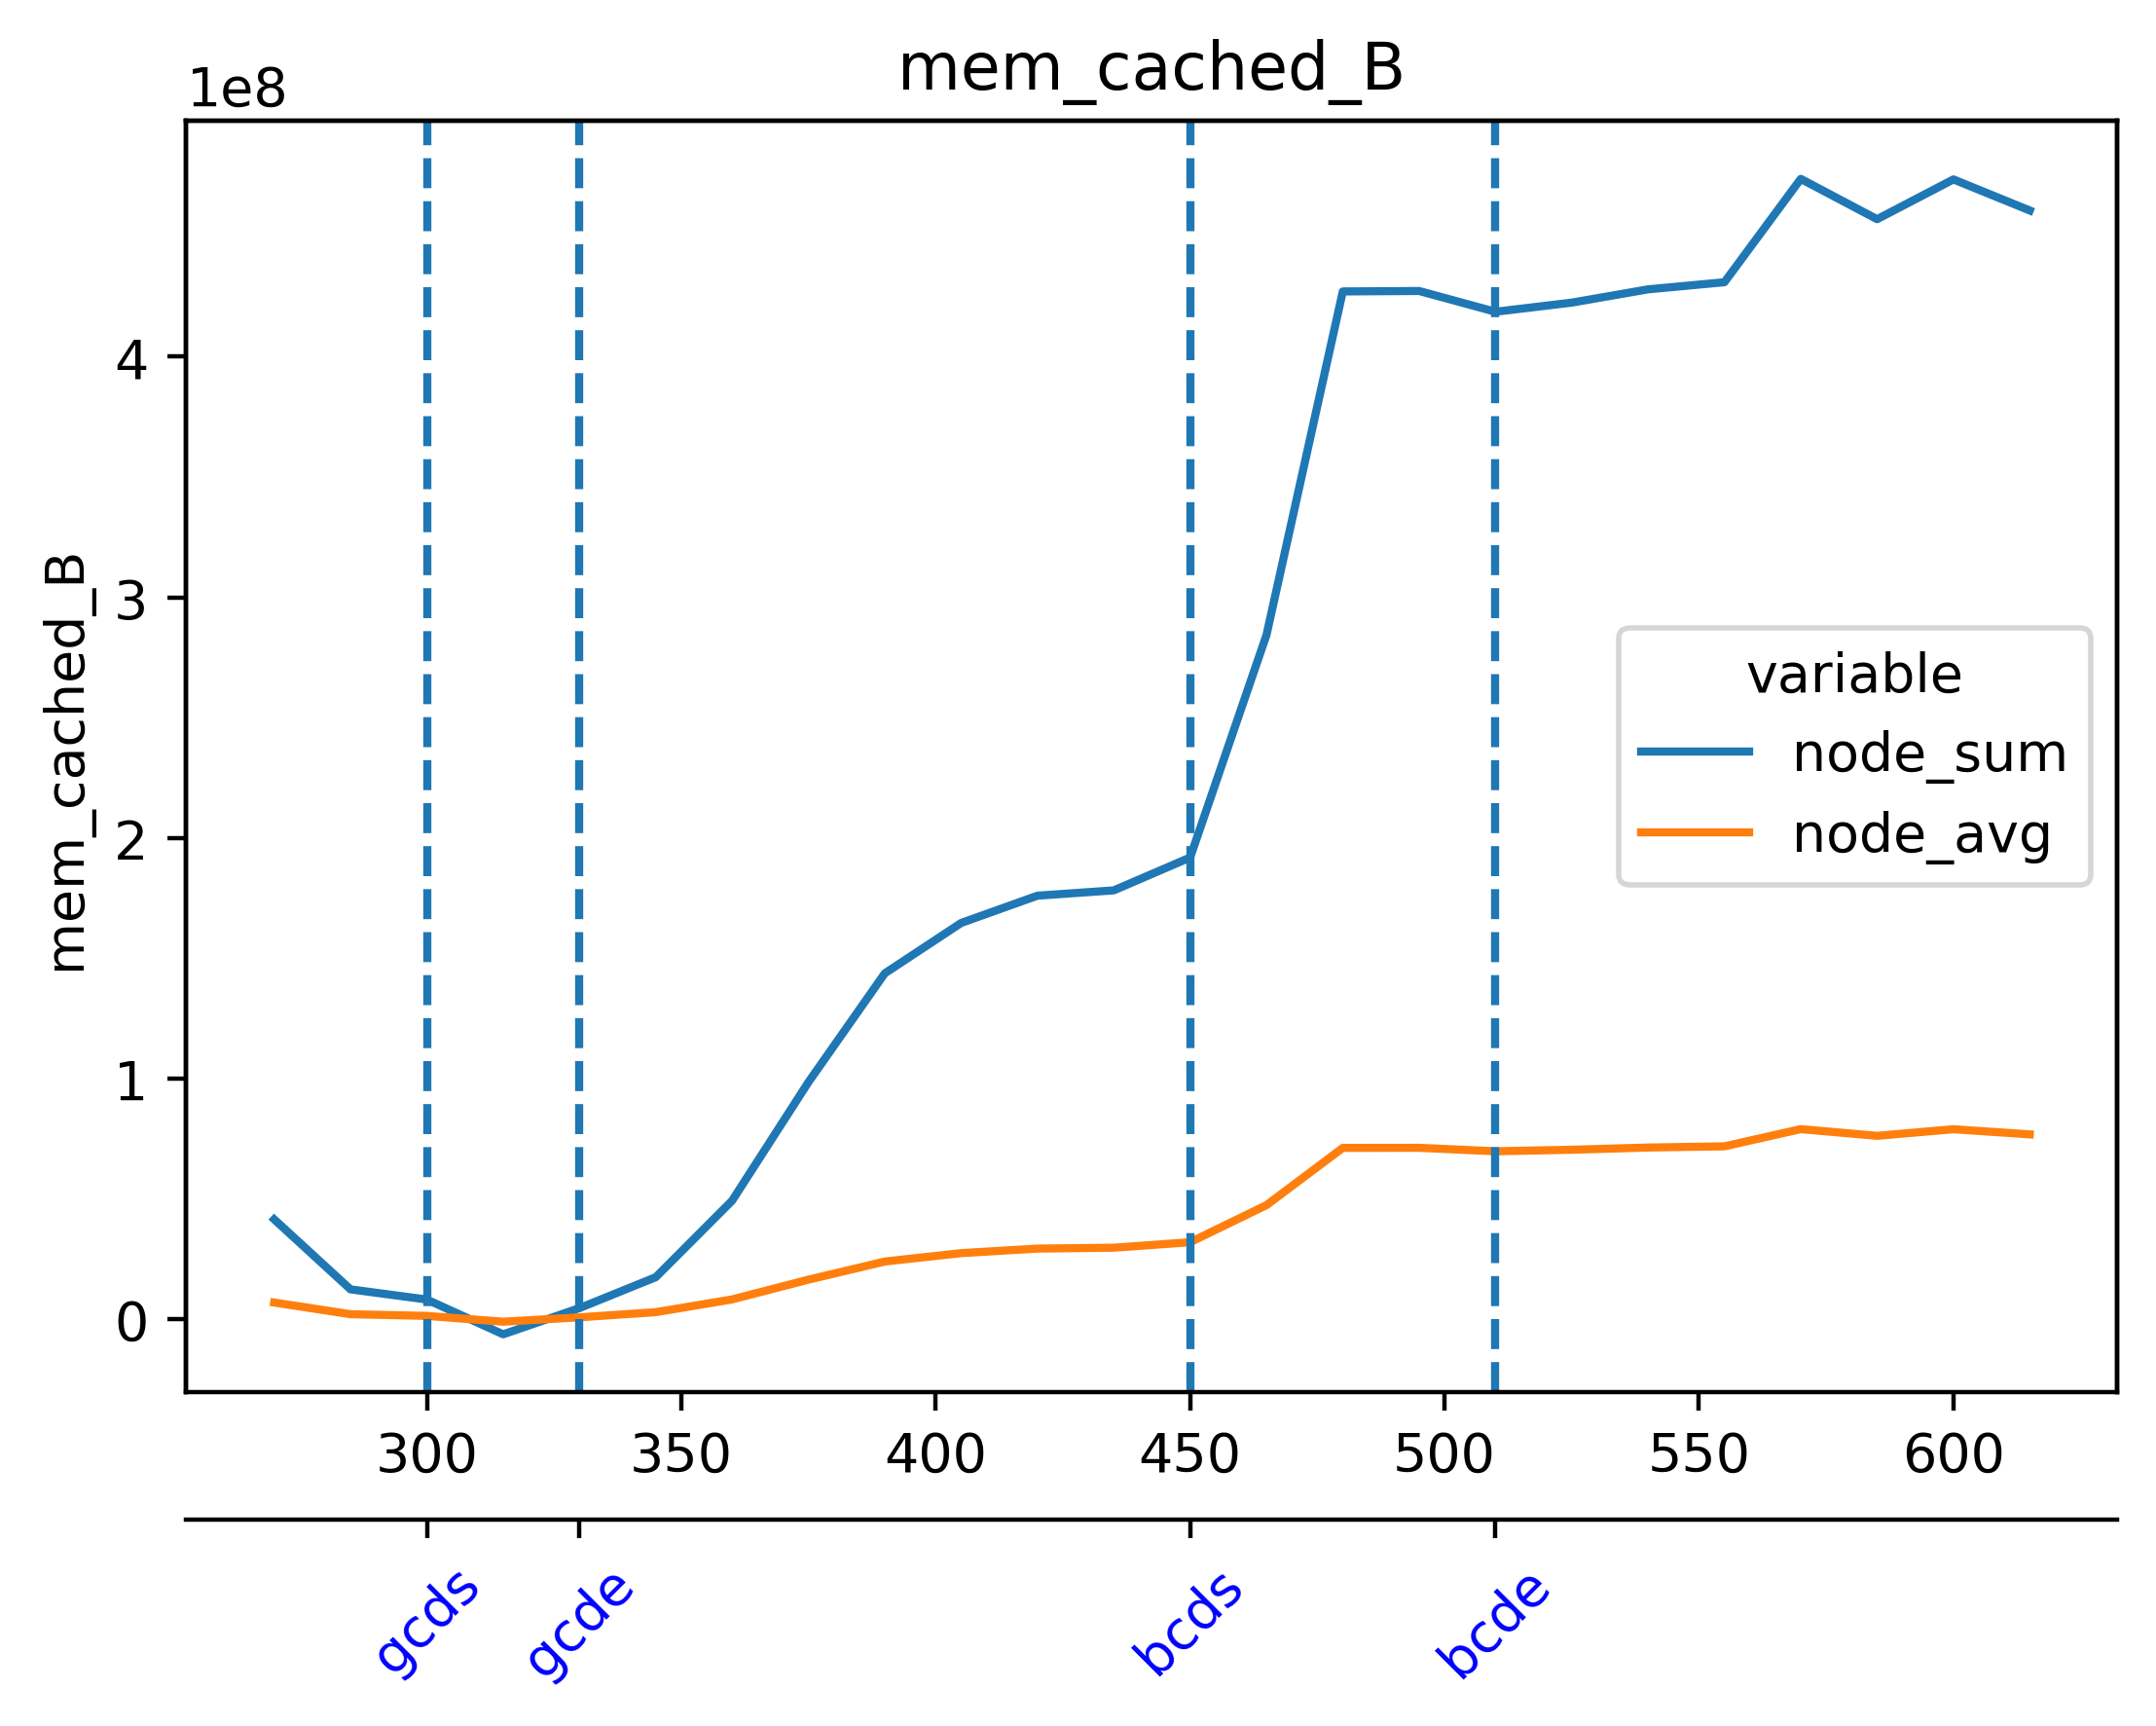

The data file committed next to this chart (first rows):
timestamp, beacon-metrics-gazer--e279876f5d7b447a80…, cadvisor, cl-1-prysm-geth--10fb289d593f43fd8a6b293…, cl-2-prysm-geth--5b43dbb1138f405187bb1f2…, cl-3-prysm-geth--0aa0aaec98f644f49188614…, cl-4-prysm-geth--f8f5f6e9c5c54cdd92b101a…, cl-5-prysm-geth--84bb1b5e9a6c480b8ad7103…, dora--83efb46d635b48fbab0a776f1d432787, el-1-geth-prysm--5643f7789bc645de97a0a75…, el-2-geth-prysm--aac25400748348689c07778…, el-3-geth-prysm--cba74686a05a471aa73f369…, el-4-geth-prysm--44e3bac3c9734c17b63a5e8…, el-5-geth-prysm--8810fc63c683432ebffe4d8…, el-forkmon--296a44d8d71144319de7afa6c1f7…, ethereum-metrics-exporter-1-prysm-geth--…, ethereum-metrics-exporter-2-prysm-geth--…, ethereum-metrics-exporter-3-prysm-geth--…, ethereum-metrics-exporter-4-prysm-geth--…, ethereum-metrics-exporter-5-prysm-geth--…, grafana--d0d53c19779146e38b8fdd465197be4…, helpers-grafana-1, kurtosis-api--a393fd3081894d068684cb7ac2…, kurtosis-engine--c7df69c45c1149ada0b9cda…
1716638050, 14618624, 252764160, 406671360, 339288064, 388575232, 386158592, 383586304, 39653376, 68739072, 58994688, 61599744, 61923328, 61353984, 26472448, 10473472, 9543680, 9318400, 9289728, 8892416, 97075200, 54464512, 29356032, 23515136
1716638065, 14618624, 252452864, 400179200, 339324928, 388591616, 386207744, 383963136, 38830080, 66793472, 59400192, 61640704, 61714432, 62038016, 28311552, 9654272, 9592832, 9850880, 9232384, 9236480, 94179328, 54611968, 26304512, 21164032
1716638080, 14618624, 252305408, 402968576, 344166400, 388632576, 374706176, 390864896, 38830080, 67080192, 60252160, 62967808, 61874176, 61468672, 25247744, 9101312, 9809920, 10092544, 9715712, 9555968, 94179328, 54611968, 25001984, 21319680
1716638095, 14614528, 252944384, 400424960, 344186880, 388648960, 374759424, 393089024, 38830080, 68747264, 60731392, 62971904, 62230528, 63139840, 25960448, 9465856, 9531392, 11055104, 10117120, 9003008, 94322688, 54611968, 25001984, 21319680
1716638110, 14614528, 252682240, 400703488, 347672576, 390823936, 374771712, 393097216, 38830080, 68771840, 60100608, 63094784, 62386176, 63094784, 28827648, 9437184, 9580544, 11198464, 9244672, 9838592, 94326784, 54611968, 25001984, 21319680
1716638125, 14614528, 253026304, 366944256, 349827072, 390840320, 349032448, 396681216, 38834176, 68739072, 60968960, 63279104, 62517248, 63135744, 26685440, 9826304, 9801728, 10039296, 9183232, 8957952, 94326784, 54611968, 25001984, 21319680
1716638140, 14614528, 252764160, 366964736, 349884416, 390877184, 349437952, 396697600, 38838272, 69099520, 61853696, 63430656, 62783488, 63418368, 26701824, 9674752, 9936896, 9519104, 9175040, 9830400, 94326784, 54611968, 25001984, 21110784
1716638155, 14614528, 253026304, 367017984, 350130176, 391151616, 351330304, 396488704, 38846464, 68845568, 61648896, 63483904, 64090112, 63578112, 26185728, 9531392, 9936896, 10137600, 9158656, 9310208, 94322688, 54611968, 25001984, 21110784
1716638170, 14614528, 252768256, 347881472, 350236672, 390946816, 349323264, 396513280, 30236672, 68915200, 62078976, 63631360, 64643072, 63553536, 26214400, 9609216, 10276864, 10448896, 9662464, 9691136, 94326784, 54611968, 25001984, 21110784
1716638185, 14614528, 253288448, 351080448, 374857728, 388308992, 349380608, 396824576, 30240768, 69267456, 62406656, 64086016, 64778240, 63926272, 26222592, 9506816, 10059776, 10797056, 9265152, 9396224, 94318592, 54730752, 25001984, 21110784
1716638200, 14614528, 253374464, 351096832, 374923264, 388349952, 349401088, 396840960, 30240768, 69455872, 62504960, 65552384, 65003520, 63811584, 26243072, 9494528, 8908800, 10895360, 10567680, 8896512, 94322688, 54730752, 25001984, 20500480
1716638215, 14614528, 253636608, 348823552, 374935552, 388370432, 350343168, 396644352, 30240768, 70778880, 62484480, 65540096, 64876544, 66011136, 26275840, 9277440, 9764864, 10338304, 10199040, 9871360, 94322688, 54730752, 25001984, 20500480
1716638230, 14614528, 253640704, 348635136, 374984704, 387805184, 350621696, 396644352, 30244864, 70832128, 63672320, 65572864, 66273280, 65744896, 26030080, 9453568, 9814016, 9842688, 9175040, 9531392, 94326784, 54730752, 25001984, 20500480
1716638245, 14614528, 253685760, 348680192, 375844864, 387837952, 350412800, 396709888, 30244864, 71012352, 62570496, 65953792, 66281472, 65777664, 26284032, 9760768, 9748480, 10199040, 9318400, 9752576, 94326784, 55066624, 25001984, 20500480
1716638260, 14614528, 254697472, 348696576, 380567552, 387866624, 350695424, 397053952, 30257152, 71311360, 64229376, 66961408, 66322432, 66105344, 26906624, 10379264, 10133504, 10596352, 9375744, 10272768, 94461952, 55066624, 25001984, 20500480
1716638275, 14614528, 253911040, 348753920, 380325888, 388153344, 350523392, 396853248, 30257152, 71454720, 64286720, 66965504, 67166208, 65851392, 27291648, 10391552, 9621504, 9490432, 9224192, 9838592, 94466048, 55193600, 25001984, 20500480
1716638290, 14614528, 253915136, 348770304, 379621376, 390909952, 350765056, 394903552, 26927104, 72663040, 64331776, 67227648, 67035136, 67063808, 27774976, 9781248, 9924608, 10547200, 9809920, 9375744, 94482432, 55193600, 25001984, 20500480
1716638305, 14614528, 254443520, 351059968, 379387904, 393138176, 350580736, 394973184, 26927104, 72474624, 64413696, 67018752, 67420160, 67420160, 27824128, 10096640, 10231808, 10526720, 9060352, 10022912, 94482432, 55799808, 25001984, 20668416
1716638320, 14614528, 254185472, 351870976, 379478016, 394498048, 350609408, 394985472, 26927104, 72925184, 64692224, 68497408, 69259264, 67538944, 27803648, 10342400, 9879552, 10563584, 8835072, 9633792, 94789632, 55799808, 25001984, 21291008
1716638335, 14614528, 253939712, 351670272, 346632192, 394776576, 366899200, 395042816, 26931200, 72982528, 65921024, 68390912, 69296128, 67534848, 28123136, 9617408, 9781248, 10350592, 9707520, 8806400, 94789632, 55799808, 25001984, 21291008
1716638350, 14614528, 253935616, 351678464, 346939392, 394563584, 366694400, 395051008, 26951680, 72978432, 66125824, 68562944, 69349376, 67866624, 28454912, 8798208, 10072064, 9949184, 9048064, 9142272, 94801920, 55906304, 25001984, 21291008
1716638365, 13287424, 246988800, 349954048, 346398720, 394235904, 366698496, 394985472, 24518656, 71708672, 65933312, 67911680, 69144576, 68579328, 27500544, 10104832, 9248768, 10567680, 9543680, 8916992, 87928832, 53706752, 21901312, 18399232
1716638380, 11005952, 232542208, 369217536, 331382784, 393908224, 368226304, 396087296, 22827008, 70803456, 65863680, 67895296, 68976640, 68231168, 25620480, 9408512, 9572352, 9719808, 9416704, 9629696, 99217408, 53800960, 17702912, 15982592
1716638395, 11005952, 234582016, 369426432, 333565952, 395173888, 368787456, 396185600, 22970368, 70848512, 66772992, 68722688, 69029888, 68292608, 25939968, 9826304, 9768960, 9760768, 9183232, 9818112, 99217408, 53792768, 17702912, 15982592
1716638410, 11005952, 234962944, 369451008, 343969792, 399704064, 368549888, 396193792, 25812992, 70971392, 66834432, 68685824, 69378048, 68452352, 26271744, 9363456, 8933376, 10264576, 10084352, 8998912, 99872768, 53792768, 17702912, 15982592
1716638425, 11972608, 239652864, 380813312, 333856768, 403677184, 378277888, 406810624, 50270208, 71254016, 66854912, 69111808, 69496832, 68530176, 25239552, 9596928, 9408512, 10084352, 9084928, 9805824, 99872768, 53805056, 17702912, 15982592
1716638440, 11972608, 239714304, 382750720, 342462464, 403738624, 386899968, 408788992, 50315264, 72306688, 66908160, 68972544, 69214208, 69103616, 28405760, 9781248, 9261056, 10649600, 9367552, 9506816, 102866944, 53805056, 22011904, 16609280
1716638455, 11972608, 240959488, 382889984, 342491136, 405880832, 386949120, 413122560, 50475008, 73142272, 67768320, 70209536, 70352896, 69279744, 28139520, 9728000, 9748480, 10760192, 9191424, 10047488, 102866944, 53796864, 22011904, 16609280
1716638470, 11972608, 250884096, 382898176, 342544384, 408072192, 386965504, 413126656, 50479104, 73220096, 69193728, 70307840, 70524928, 69361664, 31555584, 9801728, 9695232, 10231808, 9752576, 9781248, 102866944, 53796864, 22011904, 16609280
1716638485, 11972608, 250970112, 383217664, 342560768, 408096768, 387022848, 413179904, 50524160, 73367552, 68796416, 70574080, 70348800, 69742592, 28487680, 9818112, 8888320, 10215424, 10063872, 10186752, 102871040, 53796864, 22011904, 16609280
1716638500, 11972608, 250695680, 385982464, 345145344, 408137728, 387047424, 413200384, 50536448, 74043392, 68841472, 70463488, 71168000, 69799936, 31625216, 9379840, 9277440, 10604544, 9355264, 9420800, 102875136, 53796864, 22011904, 17215488
1716638515, 11972608, 250920960, 388243456, 382185472, 408150016, 389062656, 413515776, 50593792, 74194944, 68939776, 71356416, 71389184, 70574080, 27447296, 9240576, 9543680, 10592256, 9236480, 9404416, 102875136, 53927936, 22011904, 17215488
1716638530, 11972608, 248819712, 391675904, 383967232, 409415680, 389017600, 413003776, 50655232, 88088576, 79233024, 85090304, 83849216, 84791296, 30433280, 9162752, 9199616, 9748480, 9428992, 10264576, 102887424, 52367360, 21970944, 17215488
1716638545, 11972608, 250150912, 393834496, 383746048, 409436160, 389865472, 413057024, 42131456, 86589440, 79585280, 84959232, 84824064, 85114880, 30588928, 9515008, 9314304, 10346496, 9601024, 9449472, 102887424, 52367360, 21970944, 17215488
1716638560, 11972608, 249466880, 393859072, 383815680, 409489408, 389885952, 413077504, 42160128, 87269376, 79290368, 83337216, 84348928, 83021824, 25841664, 10280960, 9576448, 9949184, 9601024, 9322496, 102891520, 52367360, 22003712, 17510400
1716638575, 11972608, 249475072, 393908224, 390488064, 409497600, 389967872, 413130752, 42164224, 87232512, 74518528, 83439616, 84344832, 83136512, 25862144, 10608640, 9818112, 10301440, 10579968, 10264576, 102891520, 52367360, 22003712, 17510400
1716638590, 11972608, 249843712, 393924608, 390811648, 409550848, 390492160, 413683712, 42172416, 87330816, 74768384, 83419136, 84336640, 83177472, 25972736, 11370496, 9265152, 10280960, 11366400, 10182656, 102891520, 52367360, 22003712, 17510400
1716638605, 11972608, 249843712, 399298560, 390561792, 409575424, 390029312, 413736960, 42217472, 83034112, 74764288, 83464192, 84348928, 83951616, 27598848, 9662464, 9445376, 10727424, 10063872, 9433088, 102891520, 52367360, 22003712, 17510400
1716638620, 11972608, 249757696, 422391808, 390795264, 409624576, 390053888, 413761536, 42266624, 82894848, 74846208, 83546112, 84406272, 83234816, 27643904, 10207232, 9347072, 10592256, 9871360, 9539584, 102899712, 52367360, 22003712, 17510400
1716638635, 11972608, 249925632, 422526976, 391081984, 409657344, 390193152, 413827072, 42356736, 82919424, 71897088, 79589376, 81694720, 83329024, 27688960, 9146368, 9228288, 10616832, 10129408, 9252864, 102899712, 52367360, 22003712, 17723392
1716638650, 11972608, 249925632, 422535168, 405790720, 409980928, 390479872, 413851648, 42385408, 82984960, 71974912, 79609856, 79065088, 78901248, 27807744, 9465856, 9945088, 11108352, 9854976, 9961472, 103161856, 52367360, 22003712, 17723392
1716638665, 11272192, 243073024, 421994496, 405204992, 409358336, 389804032, 413368320, 33210368, 82206720, 71970816, 79073280, 78745600, 78647296, 26910720, 10260480, 9953280, 10387456, 10321920, 9904128, 99975168, 47173632, 21684224, 16957440
